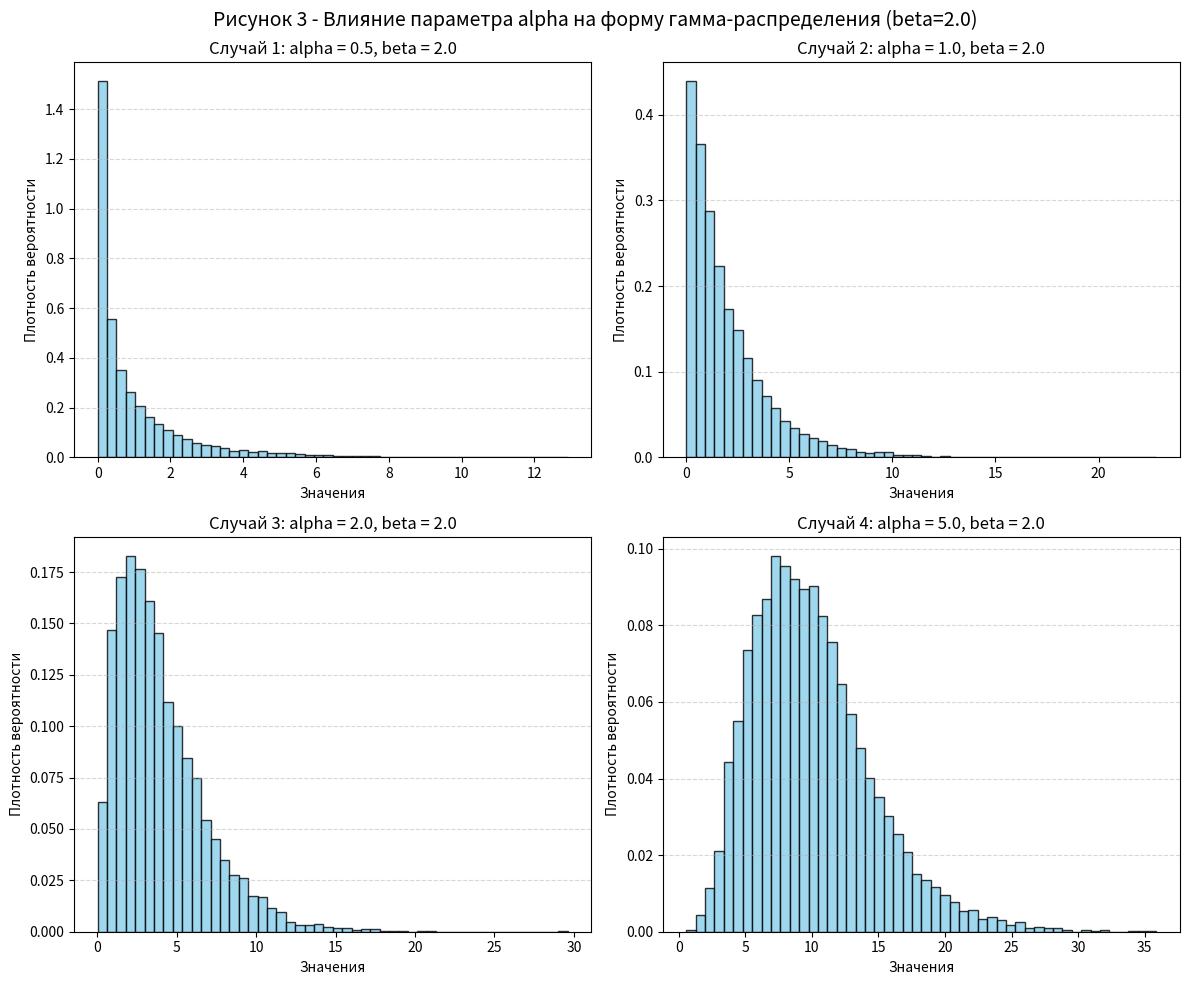

Python code for this plot:
import random
import matplotlib.pyplot as plt

random.seed(42)

beta = 2.0
alphas = [0.5, 1.0, 2.0, 5.0]
n_samples = 10000

fig, axes = plt.subplots(2, 2, figsize=(12, 10))
fig.suptitle('Рисунок 3 - Влияние параметра alpha на форму гамма-распределения (beta=2.0)', fontsize=14)

for i, alpha in enumerate(alphas):
    row = i // 2
    col = i % 2
    ax = axes[row, col]

    seq = [random.gammavariate(alpha, beta) for _ in range(n_samples)]

    ax.hist(seq, bins=50, color='skyblue', edgecolor='black', density=True, alpha=0.8)

    ax.set_title(f'Случай {i + 1}: alpha = {alpha}, beta = {beta}')
    ax.set_xlabel('Значения')
    ax.set_ylabel('Плотность вероятности')
    ax.grid(axis='y', linestyle='--', alpha=0.5)

plt.tight_layout()
plt.show()
